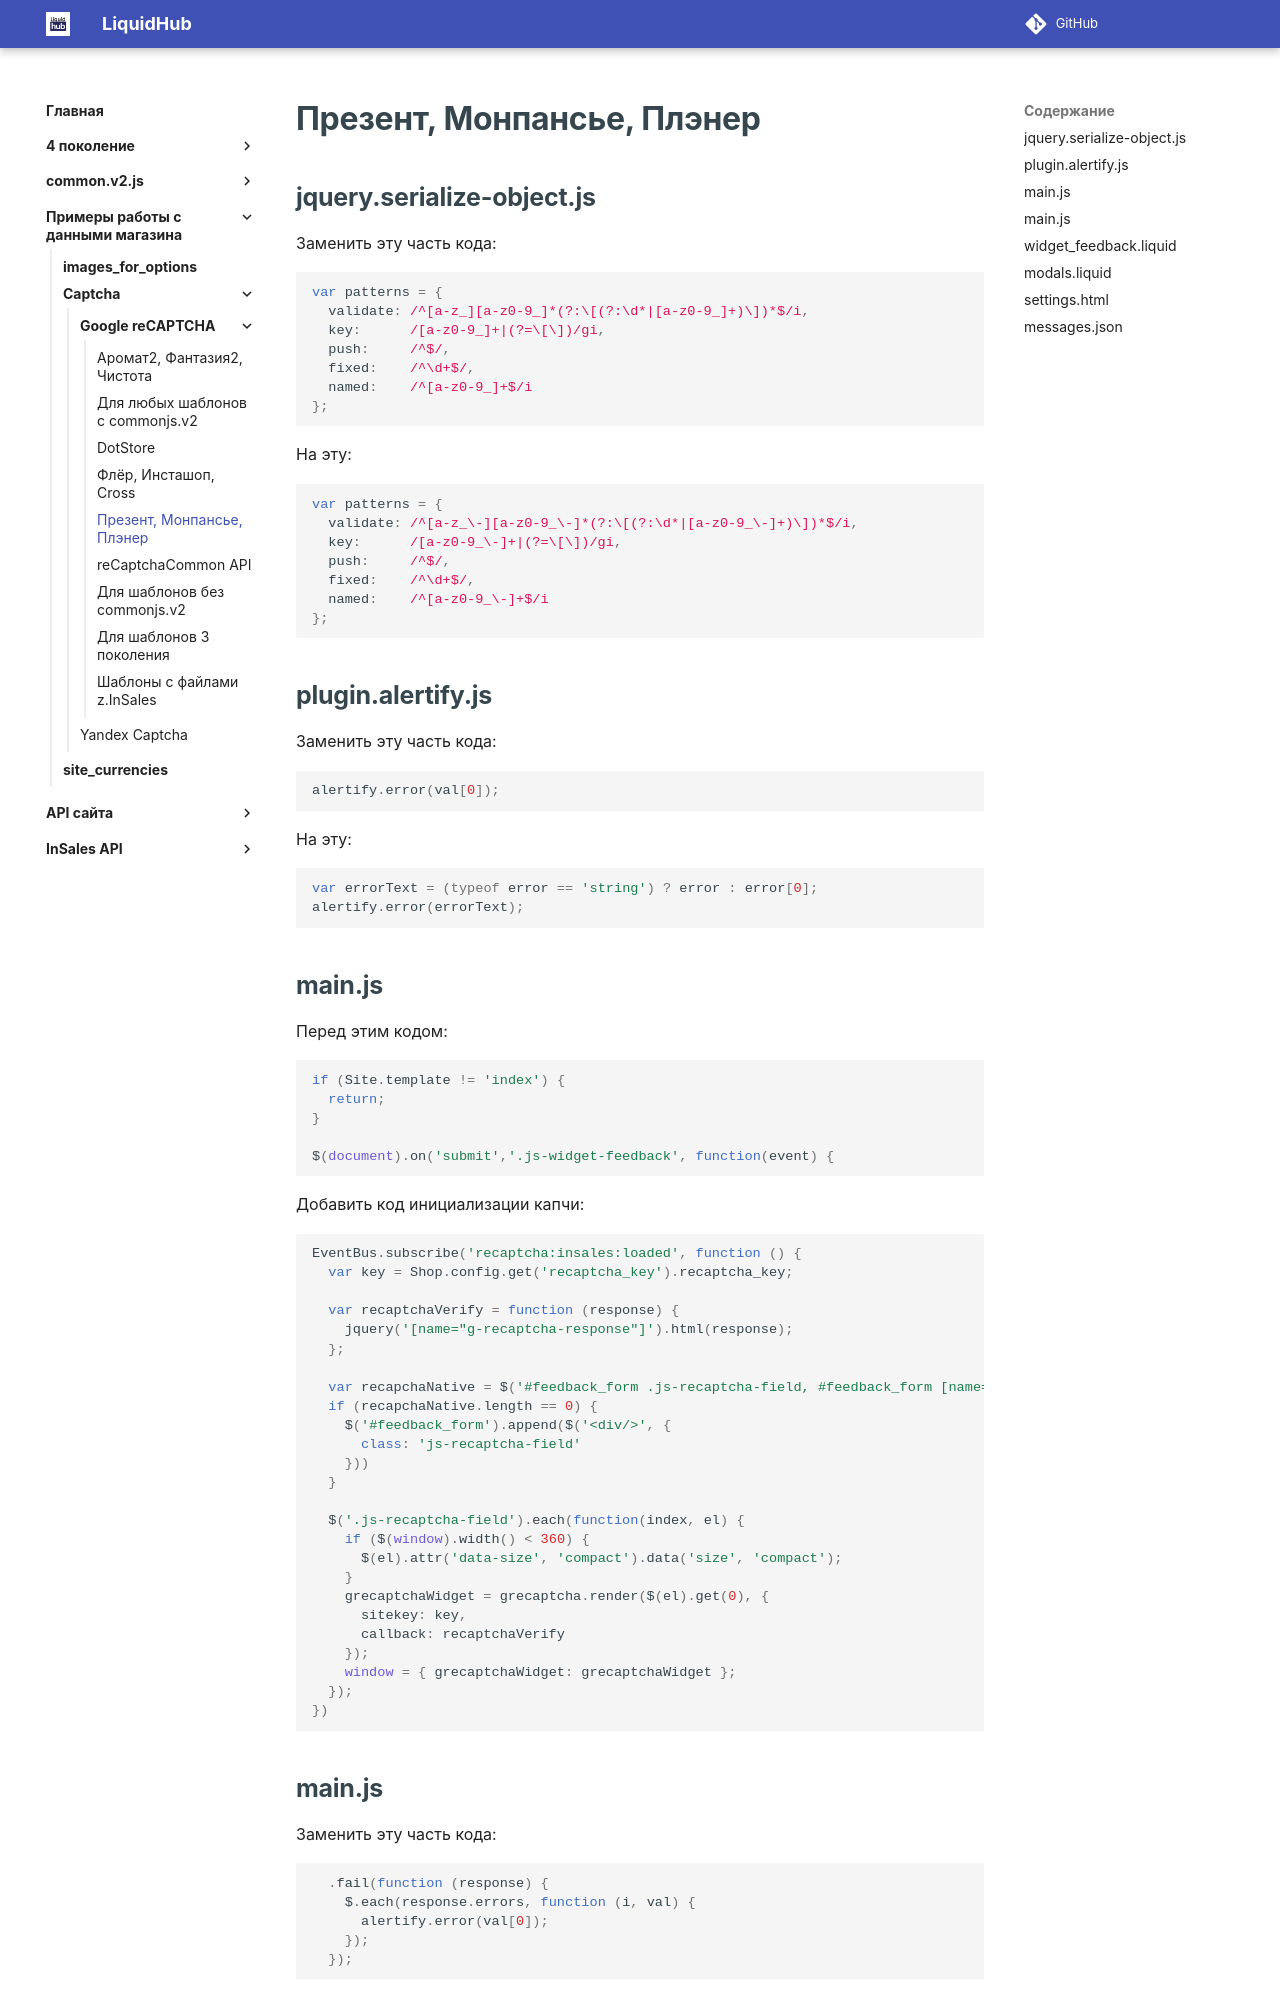

repository: insales/insales-docs-source · page: Примеры работы с данными магазина/Captcha/Google reCAPTCHA/prezent/index.html · generator: mkdocs

---
seo_title: "Google reCAPTCHA для Презент, Монпансье и Плэнер"
description: "Подключение Google reCAPTCHA в шаблонах InSales Презент, Монпансье и Плэнер: изменения скриптов обработки и отправки форм."
---

# Презент, Монпансье, Плэнер

## jquery.serialize-object.js

Заменить эту часть кода:

```js
var patterns = {
  validate: /^[a-z_][a-z0-9_]*(?:\[(?:\d*|[a-z0-9_]+)\])*$/i,
  key:      /[a-z0-9_]+|(?=\[\])/gi,
  push:     /^$/,
  fixed:    /^\d+$/,
  named:    /^[a-z0-9_]+$/i
};
```

На эту:

```js
var patterns = {
  validate: /^[a-z_\-][a-z0-9_\-]*(?:\[(?:\d*|[a-z0-9_\-]+)\])*$/i,
  key:      /[a-z0-9_\-]+|(?=\[\])/gi,
  push:     /^$/,
  fixed:    /^\d+$/,
  named:    /^[a-z0-9_\-]+$/i
};
```

## plugin.alertify.js

Заменить эту часть кода:

```js
alertify.error(val[0]);
```

На эту:

```js
var errorText = (typeof error == 'string') ? error : error[0];
alertify.error(errorText);
```

## main.js

Перед этим кодом:

```js
if (Site.template != 'index') {
  return;
}

$(document).on('submit','.js-widget-feedback', function(event) {
```

Добавить код инициализации капчи:

```js
EventBus.subscribe('recaptcha:insales:loaded', function () {
  var key = Shop.config.get('recaptcha_key').recaptcha_key;

  var recaptchaVerify = function (response) {
    jquery('[name="g-recaptcha-response"]').html(response);
  };

  var recapchaNative = $('#feedback_form .js-recaptcha-field, #feedback_form [name="g-recaptcha-response"]');
  if (recapchaNative.length == 0) {
    $('#feedback_form').append($('<div/>', {
      class: 'js-recaptcha-field'
    }))
  }

  $('.js-recaptcha-field').each(function(index, el) {
    if ($(window).width() < 360) {
      $(el).attr('data-size', 'compact').data('size', 'compact');
    }
    grecaptchaWidget = grecaptcha.render($(el).get(0), {
      sitekey: key,
      callback: recaptchaVerify
    });
    window = { grecaptchaWidget: grecaptchaWidget };
  });
})
```
